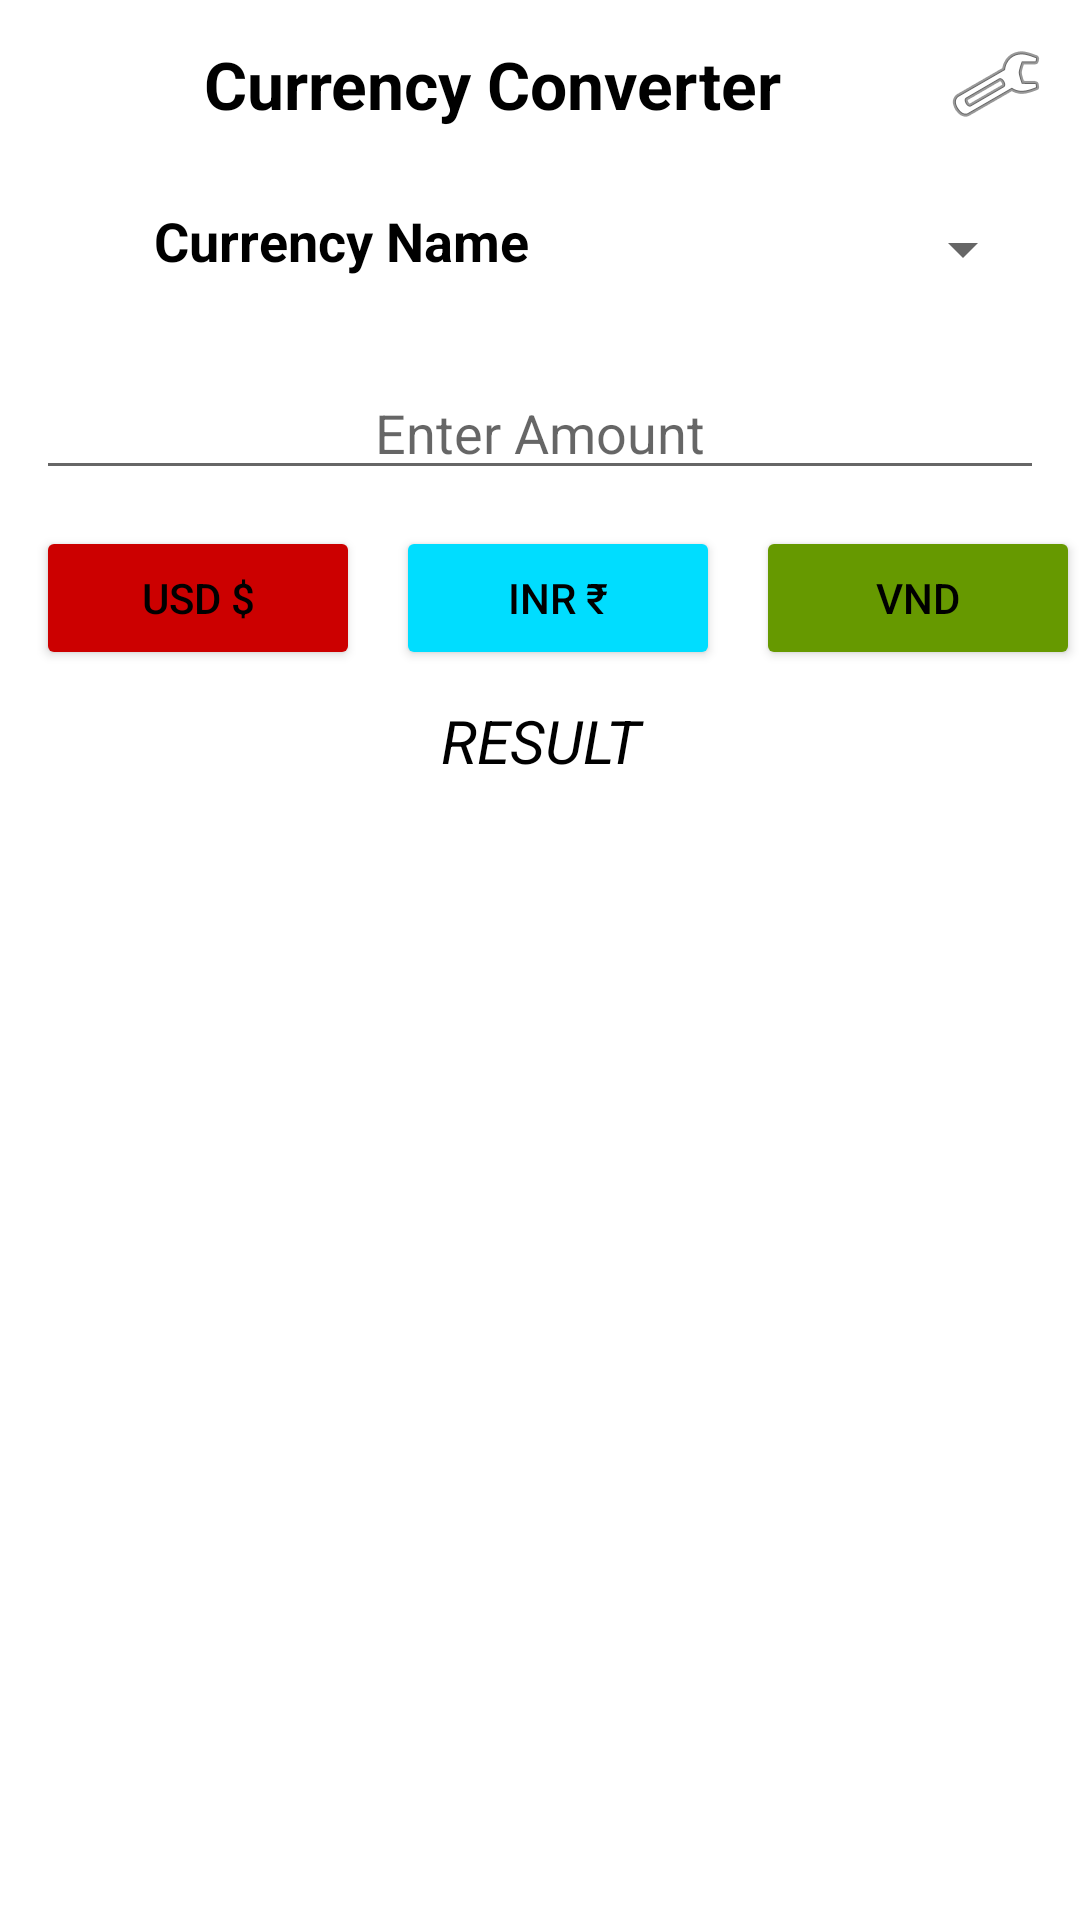

Android layout source for this screen:
<!-- AndroidManifest.xml: application theme Theme.VietnamCurrencyConverter -->
<!-- res/layout/activity_main.xml -->
<?xml version="1.0" encoding="utf-8"?>
<LinearLayout xmlns:android="http://schemas.android.com/apk/res/android"
    xmlns:app="http://schemas.android.com/apk/res-auto"
    xmlns:tools="http://schemas.android.com/tools"
    android:layout_width="match_parent"
    android:layout_height="match_parent"
    android:orientation="vertical"
    tools:context=".MainActivity"
    >
    <TextView
        android:layout_width="match_parent"
        android:layout_height="wrap_content"
        android:text="Currency Converter"
        android:textSize="22sp"
        android:textStyle="bold"
        android:textColor="@color/black"
        android:gravity="center"
        android:layout_margin="12dp"
        android:drawableRight="@android:drawable/ic_menu_preferences"
        android:id= "@+id/settings_button"
        android:onClick="openActivity2"/>


    <LinearLayout
        android:layout_width="match_parent"
        android:layout_height="wrap_content"
        android:orientation="horizontal"
        android:weightSum="2">
        <TextView
            android:id="@+id/tv_from"
            android:layout_width="wrap_content"
            android:layout_height="wrap_content"
            android:layout_weight="1"
            android:text="Currency Name"
            android:textColor="@color/black"
            android:textSize="18sp"
            android:textStyle="bold"
            android:textAlignment="center"
            android:layout_margin="12dp"/>

        <Spinner
            android:layout_margin="15dp"
            android:id="@+id/currency_drpdwn"
            android:layout_width="70px"
            android:layout_height="wrap_content"
            android:layout_weight="1"
            android:spinnerMode="dropdown"
            />


    </LinearLayout>


    <EditText
        android:id="@+id/edt_amount"
        android:layout_width="match_parent"
        android:layout_height="wrap_content"
        android:hint="Enter Amount"
        android:textColor="@color/black"
        android:layout_margin="12dp"
        android:textAlignment="center"/>
<LinearLayout
    android:layout_width="match_parent"
    android:layout_height="wrap_content"
    android:orientation="horizontal"
    android:weightSum="3"
    android:gravity="center">
    <Button
        android:id="@+id/btnusd"
        android:layout_width="wrap_content"
        android:layout_height="wrap_content"
        android:text="USD $"
        android:textColor="@color/black"
        android:backgroundTint="@android:color/holo_red_dark"
        android:layout_weight="1"
        android:layout_marginStart="12dp"/>
    <Button
        android:id="@+id/btninr"
        android:layout_width="wrap_content"
        android:layout_height="wrap_content"
        android:text="INR ₹"
        android:textColor="@color/black"
        android:backgroundTint="@android:color/holo_blue_bright"
        android:layout_weight="1"
        android:layout_marginStart="12dp"/>
    <Button
        android:id="@+id/btnvnd"
        android:layout_width="wrap_content"
        android:layout_height="wrap_content"
        android:text="VND"
        android:textColor="@color/black"
        android:backgroundTint="@android:color/holo_green_dark"
        android:layout_weight="1"
        android:layout_marginStart="12dp"/>
</LinearLayout>
    <TextView
        android:id="@+id/tvresult"
        android:layout_width="match_parent"
        android:layout_height="wrap_content"
        android:text="RESULT"
        android:textColor="@color/black"
        android:textSize="20sp"
        android:textAlignment="center"
        android:textStyle="italic"
        android:layout_margin="10dp"/>

</LinearLayout>
<!-- resources referenced by this layout -->
<resources>
  <style name="Theme.VietnamCurrencyConverter" parent="Theme.MaterialComponents.DayNight.DarkActionBar">
          
          <item name="colorPrimary">@color/purple_500</item>
          <item name="colorPrimaryVariant">@color/purple_700</item>
          <item name="colorOnPrimary">@color/white</item>
          
          <item name="colorSecondary">@color/teal_200</item>
          <item name="colorSecondaryVariant">@color/teal_700</item>
          <item name="colorOnSecondary">@color/black</item>
          
          <item name="android:statusBarColor">?attr/colorPrimaryVariant</item>
          
      </style>
  <!-- not gathered from this repository: default colours our renderer supplied (Android Studio template values) -->
  <color name="purple_500">#FF6200EE</color>
  <color name="purple_700">#FF3700B3</color>
  <color name="teal_200">#FF03DAC5</color>
  <color name="teal_700">#FF018786</color>
  <color name="black">#FF000000</color>
  <color name="white">#FFFFFFFF</color>
</resources>
